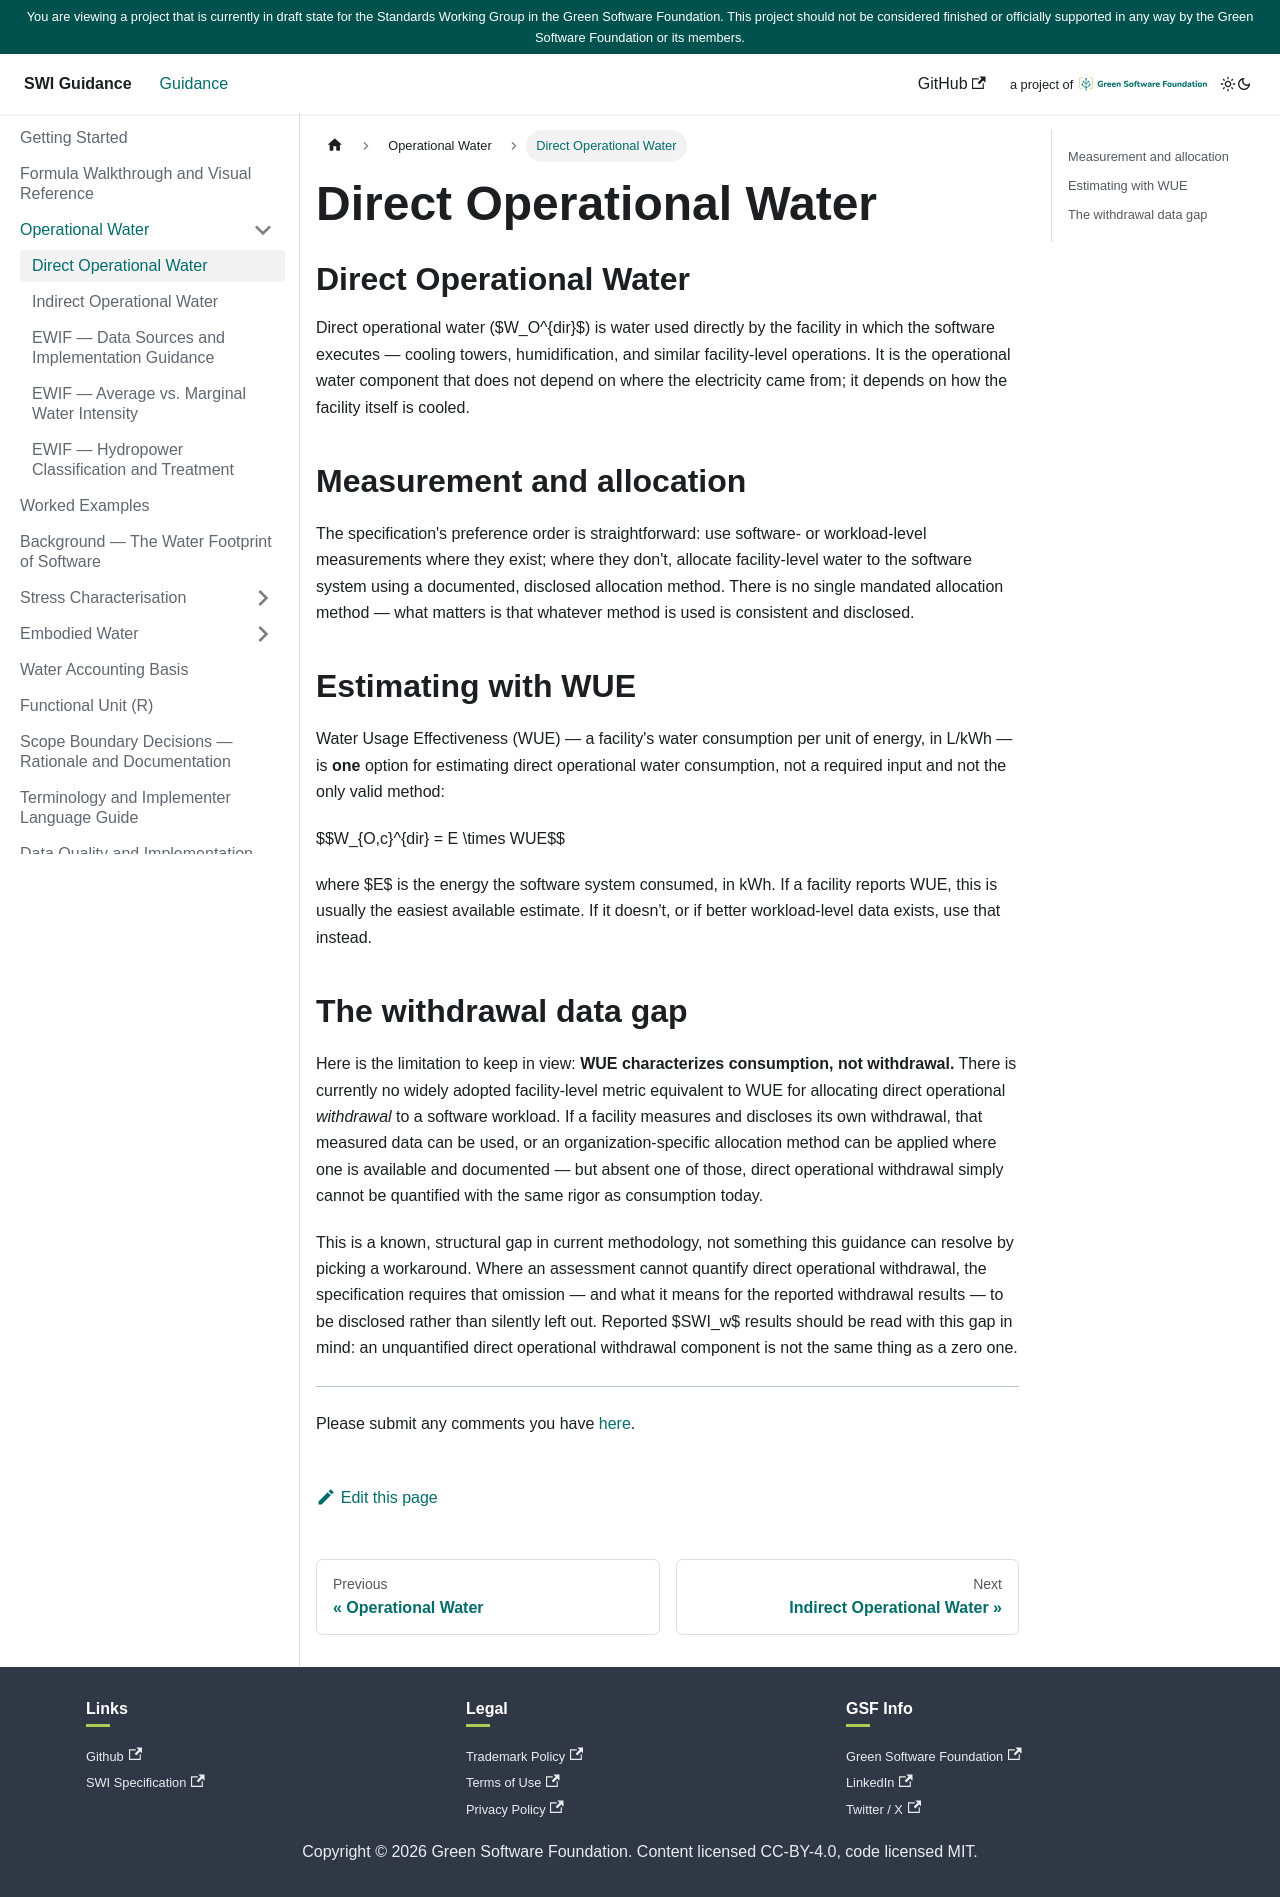

repository: Green-Software-Foundation/SWI-guide · page: O/Direct.html · generator: docusaurus

---
sidebar_position: 2
title: Direct Operational Water
---

<!--
Grounded in: SWI-Specification.md § Methodology summary → Operational water → Direct operational water.
-->

# Direct Operational Water

Direct operational water ($W_O^{dir}$) is water used directly by the
facility in which the software executes — cooling towers, humidification,
and similar facility-level operations. It is the operational water
component that does not depend on where the electricity came from; it
depends on how the facility itself is cooled.

## Measurement and allocation

The specification's preference order is straightforward: use
software- or workload-level measurements where they exist; where they
don't, allocate facility-level water to the software system using a
documented, disclosed allocation method. There is no single mandated
allocation method — what matters is that whatever method is used is
consistent and disclosed.

## Estimating with WUE

Water Usage Effectiveness (WUE) — a facility's water consumption per unit
of energy, in L/kWh — is **one** option for estimating direct operational
water consumption, not a required input and not the only valid method:

$$W_{O,c}^{dir} = E \times WUE$$

where $E$ is the energy the software system consumed, in kWh. If a
facility reports WUE, this is usually the easiest available estimate. If
it doesn't, or if better workload-level data exists, use that instead.

## The withdrawal data gap

Here is the limitation to keep in view: **WUE characterizes consumption,
not withdrawal.** There is currently no widely adopted facility-level
metric equivalent to WUE for allocating direct operational *withdrawal* to
a software workload. If a facility measures and discloses its own
withdrawal, that measured data can be used, or an organization-specific
allocation method can be applied where one is available and documented —
but absent one of those, direct operational withdrawal simply cannot be
quantified with the same rigor as consumption today.

This is a known, structural gap in current methodology, not something this
guidance can resolve by picking a workaround. Where an assessment cannot
quantify direct operational withdrawal, the specification requires that
omission — and what it means for the reported withdrawal results — to be
disclosed rather than silently left out. Reported $SWI_w$ results should be
read with this gap in mind: an unquantified direct operational withdrawal
component is not the same thing as a zero one.

---

Please submit any comments you have [here](https://github.com/Green-Software-Foundation/SWI-guide/issues/new?labels=Guidelines+Feedback&title=Feedback%3A+Direct+Operational+Water).
